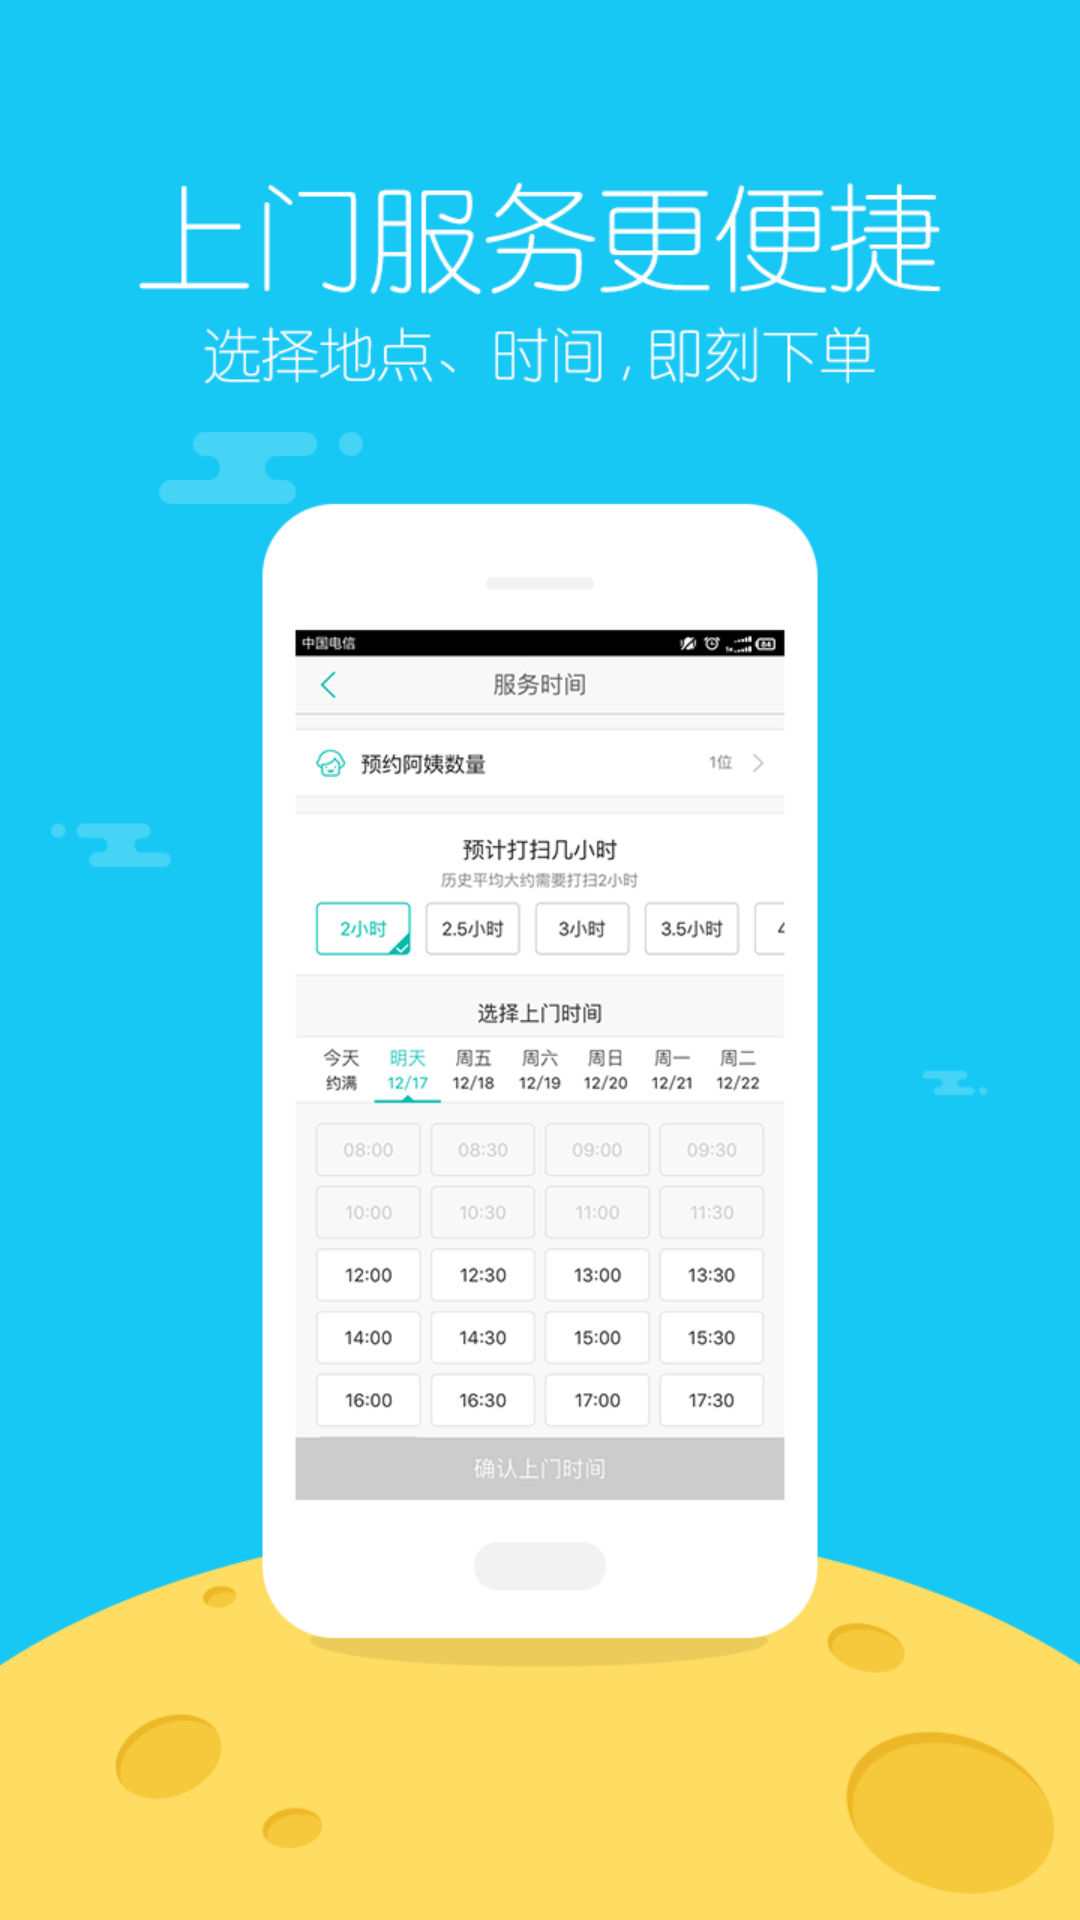

This screen was rendered from an Android layout file. Write that file and the resources it references.
<!-- AndroidManifest.xml: application theme AppTheme -->
<!-- res/layout/activity_splash.xml -->
<?xml version="1.0" encoding="utf-8"?>

<RelativeLayout xmlns:android="http://schemas.android.com/apk/res/android"
    android:layout_width="match_parent"
    android:layout_height="match_parent"
    android:background="@drawable/splash_bg"
    android:orientation="vertical" >


</RelativeLayout>
<!-- resources referenced by this layout -->
<resources>
  <!-- drawable splash_bg: png bitmap (drawable-xhdpi, 35025 bytes) -->
  <style name="AppTheme" parent="AppBaseTheme">
          
          <item name="android:windowNoTitle">true</item>
      </style>
  <style name="AppBaseTheme" parent="android:Theme.Light">
          
      </style>
</resources>
